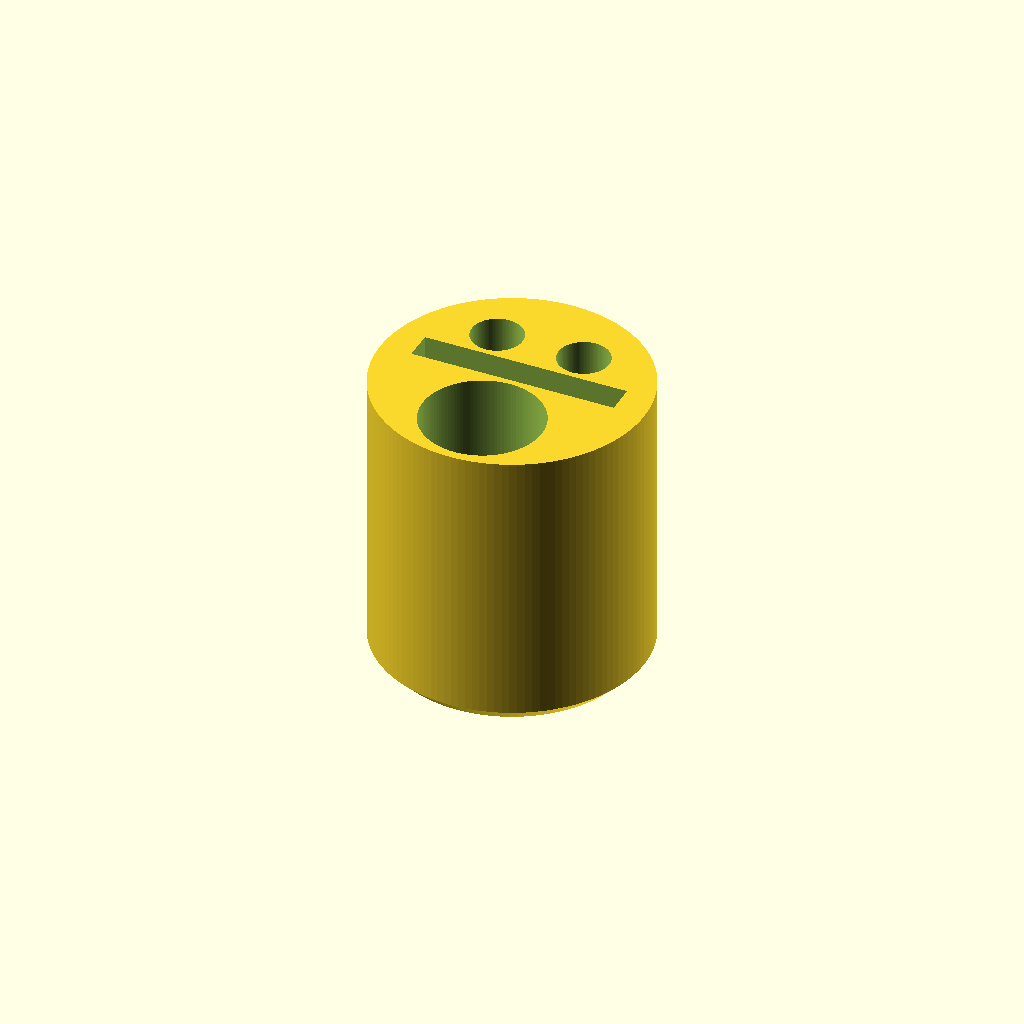
Cell 1: rendered with the file's own defaults.
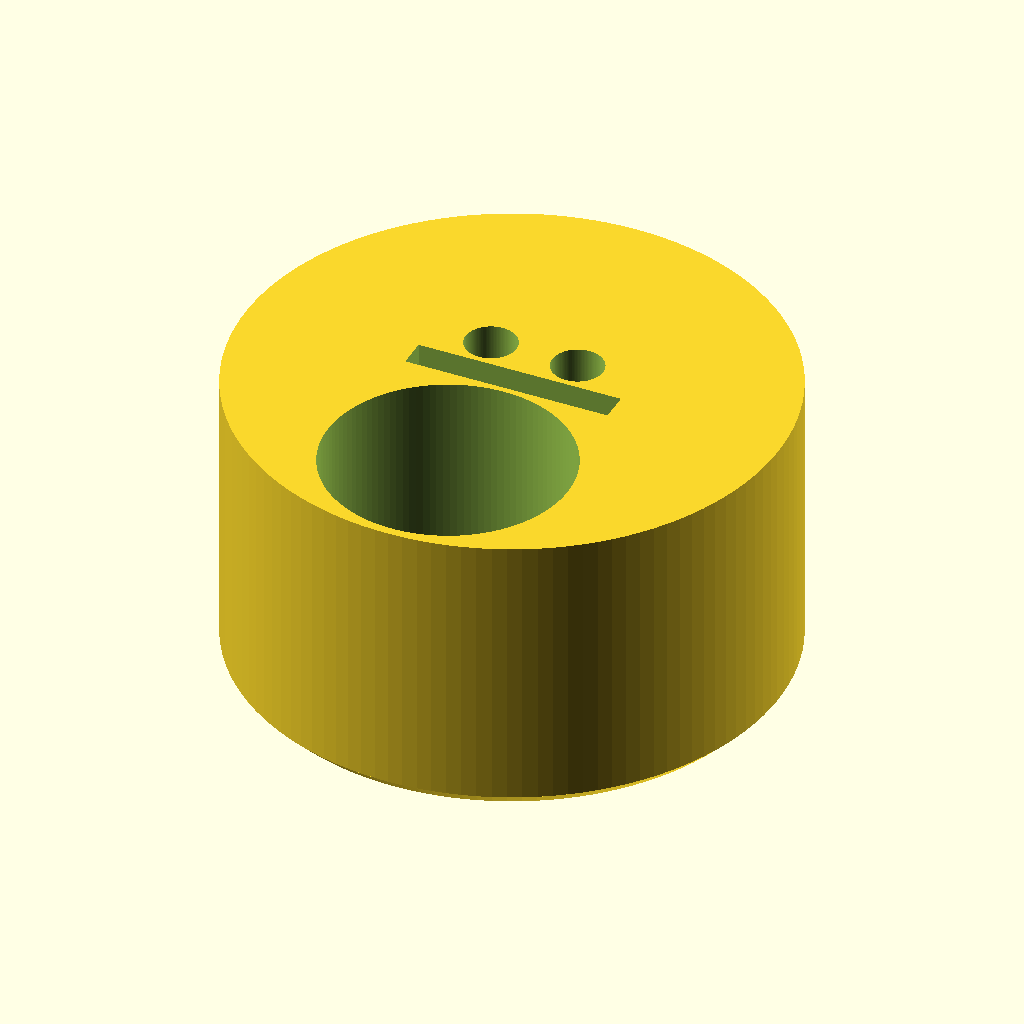
Cell 2: dia = 148 (everything else at default).
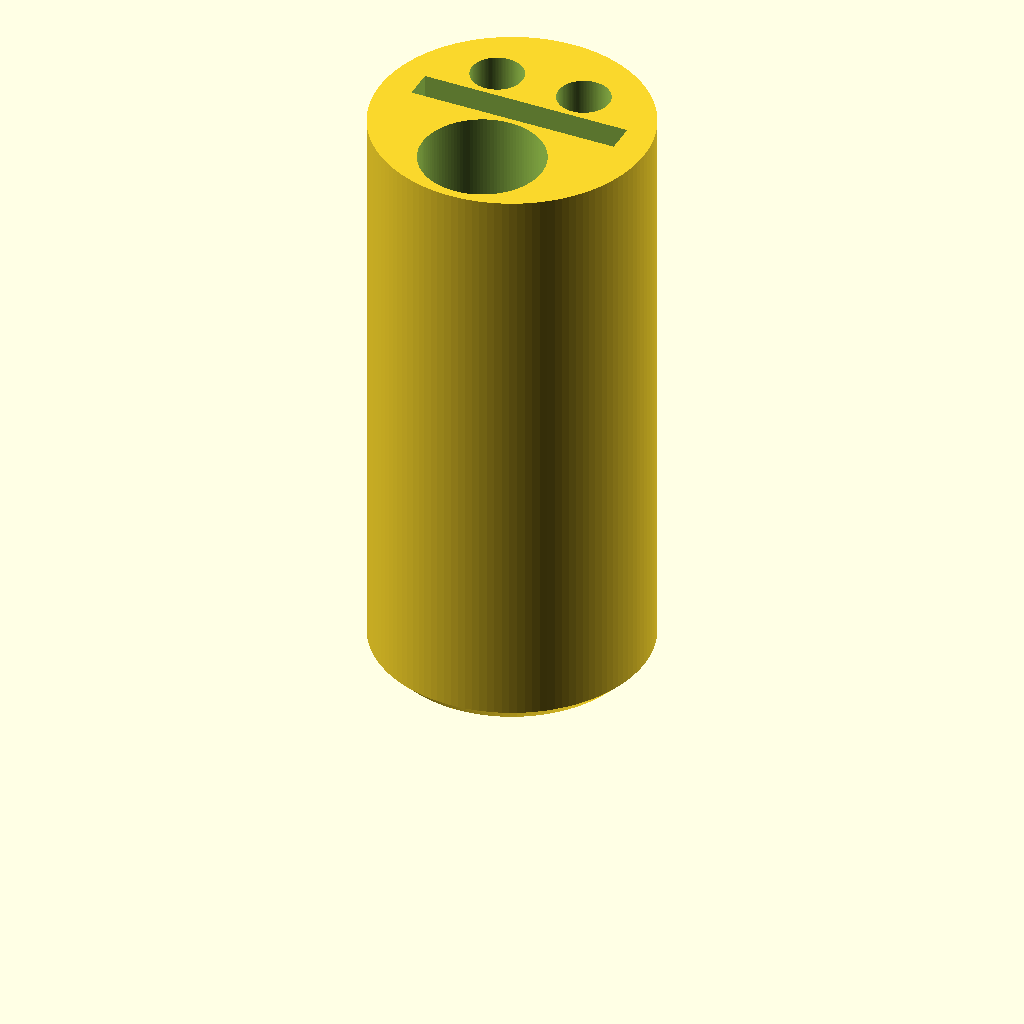
Cell 3: the same model with height = 160.
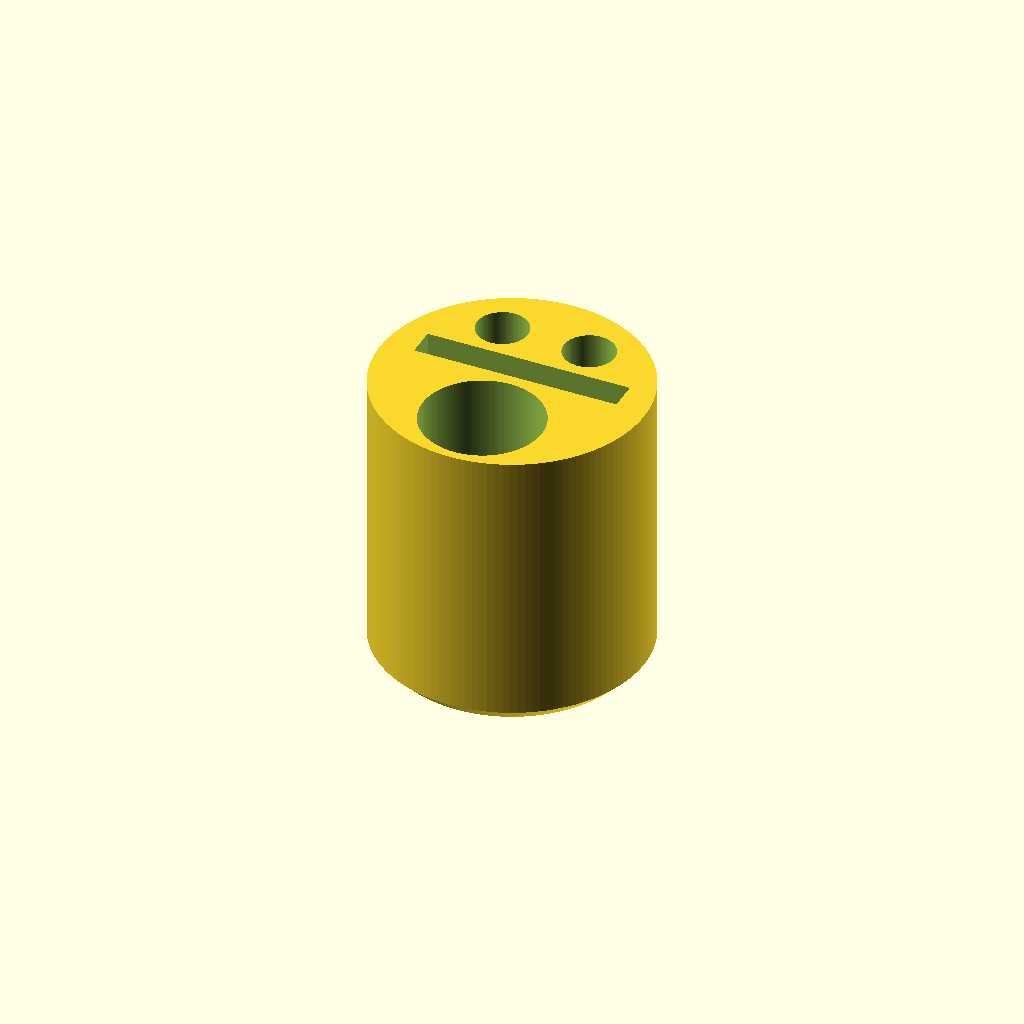
Cell 4: the same model with wall = 3.2.
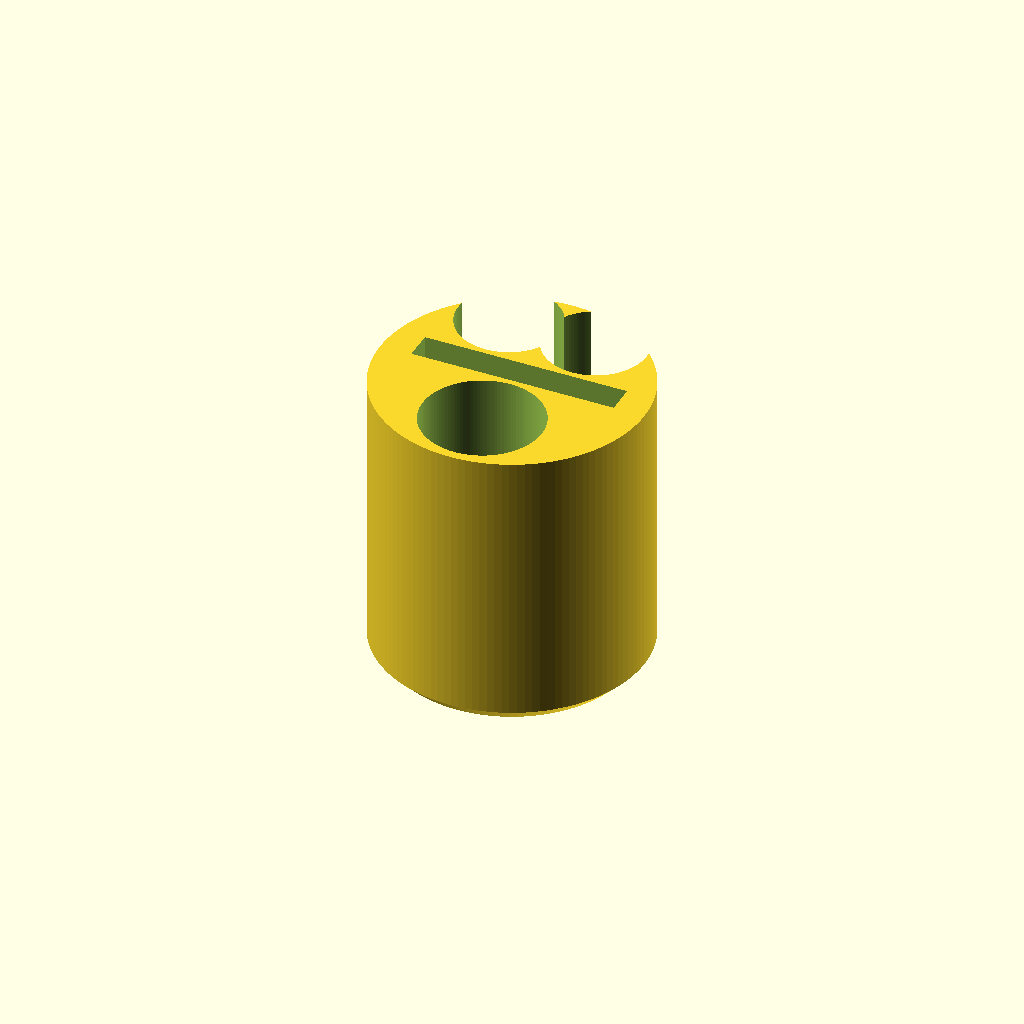
Cell 5: the same model with pen_d = 28.
One fixed orthographic camera (rotation 55°, 0°, 25°; colour scheme Cornfield) for every cell.
OpenSCAD source file designs/cupholder_organizer.scad:
// Car cup-holder organizer insert: coin cup, card slot and two pen / lip-balm holes. Original design (Brian Sacco)
// dia = the inside diameter of YOUR cup holder (measure at the narrowest point). The insert is 1.0 mm smaller.
// Prints standing, open side up, no supports (the bottom edge has a 45 degree lead-in).
dia = 74;
height = 80;
floor_t = 3;
wall = 1.6;
$fn = 120;

OD = dia - 1.0;
R  = OD / 2;
coin_d = 0.9 * R;                       // coin cup
pen_d  = 14;
cy  = -R + 2.4 + coin_d / 2;            // coin cup centre (2.4 mm wall at the bottom)
sy0 = cy + coin_d / 2 + wall;           // card slot start
sy1 = sy0 + 8;                          // card slot end (8 mm deep)
py  = sy1 + wall + pen_d / 2;           // pen holes centre

module pockets() {
    translate([0, cy, floor_t]) cylinder(d = coin_d, h = height);
    translate([-28, sy0, floor_t]) cube([56, 8, height]);                     // cards stand on the short edge
    for (sx = [-1, 1]) translate([sx * 12, py, floor_t]) cylinder(d = pen_d, h = height);
}
difference() {
    union() {
        translate([0, 0, 4]) cylinder(r = R, h = height - 4);
        cylinder(r1 = R - 4, r2 = R, h = 4);          // 45 degree lead-in
    }
    pockets();
}
Customizer parameters (derived from the source; name, type, default, range or options):
dia: number, default 74
height: number, default 80
floor_t: number, default 3
wall: number, default 1.6
pen_d: number, default 14
